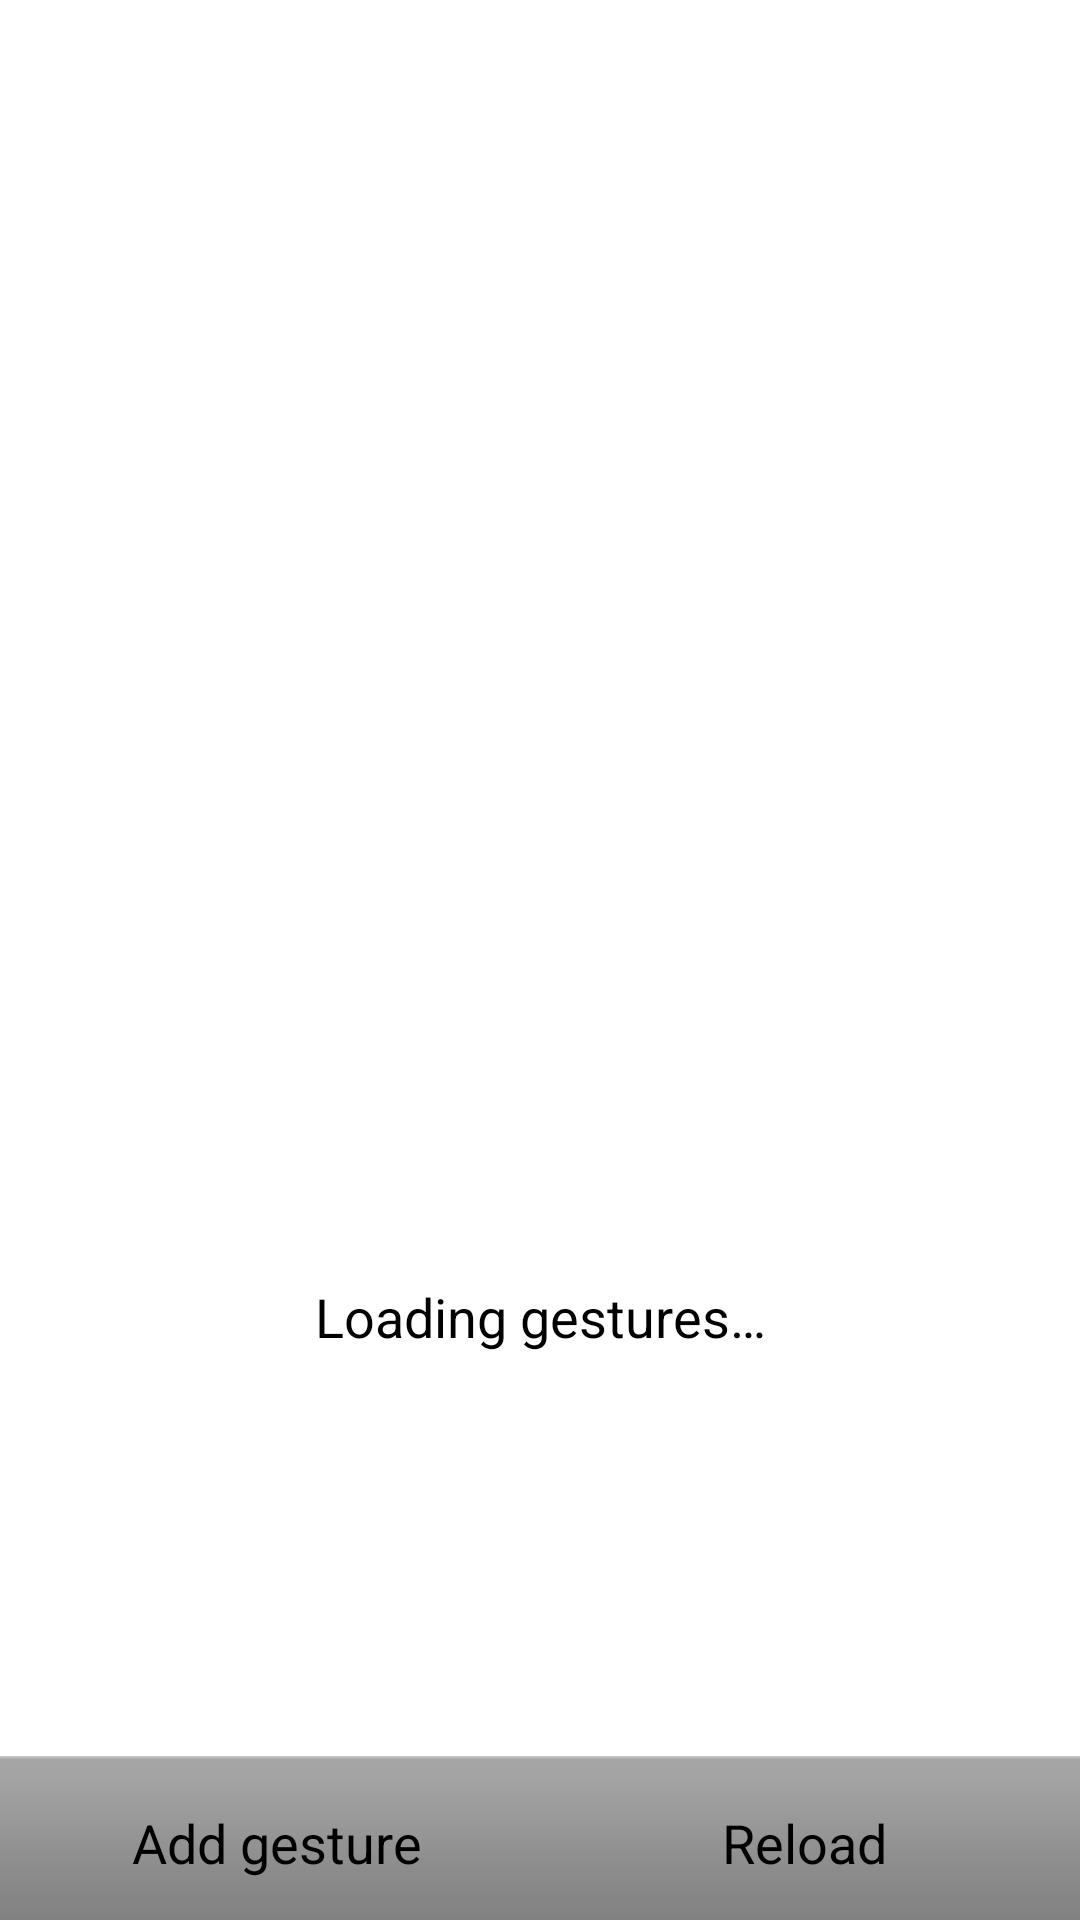

This screen was rendered from an Android layout file. Write that file and the resources it references.
<!-- AndroidManifest.xml: application theme AppTheme -->
<!-- res/layout/gestures_list.xml -->
<?xml version="1.0" encoding="utf-8"?>
<LinearLayout
    xmlns:android="http://schemas.android.com/apk/res/android"

    android:layout_width="match_parent"
    android:layout_height="match_parent"

    android:orientation="vertical">

    <ListView
        android:id="@android:id/list"

        android:layout_width="match_parent"
        android:layout_height="0dip"
        android:layout_weight="1.0" />

    <TextView
        android:id="@android:id/empty"
        android:layout_width="match_parent"
        android:layout_height="0dip"
        android:layout_weight="1.0"

        android:gravity="center"

        android:text="@string/gestures_loading"
        android:textAppearance="?android:attr/textAppearanceMedium" />

    <LinearLayout
        style="@android:style/ButtonBar"

        android:layout_width="match_parent"
        android:layout_height="wrap_content"

        android:orientation="horizontal">

        <Button
            android:id="@+id/addButton"
            android:onClick="addGesture"
			android:text="@string/button_add" 

            android:layout_width="0dip"
            android:layout_height="wrap_content"
            android:layout_weight="1"
            style="?android:attr/buttonBarButtonStyle" />

        <Button
            android:id="@+id/reloadButton"
            android:onClick="reloadGestures"
            android:text="@string/button_reload" 

            android:layout_width="0dip"
            android:layout_height="wrap_content"
			android:layout_weight="1"
            style="?android:attr/buttonBarButtonStyle" />

    </LinearLayout>

</LinearLayout>
<!-- resources referenced by this layout -->
<resources>
  <string name="button_add">Add gesture</string>
  <string name="button_reload">Reload</string>
  <string name="gestures_loading">Loading gestures…</string>
  <style name="AppTheme" parent="AppBaseTheme">
          
      </style>
  <style name="AppBaseTheme" parent="android:Theme.Light">
          
      </style>
</resources>
